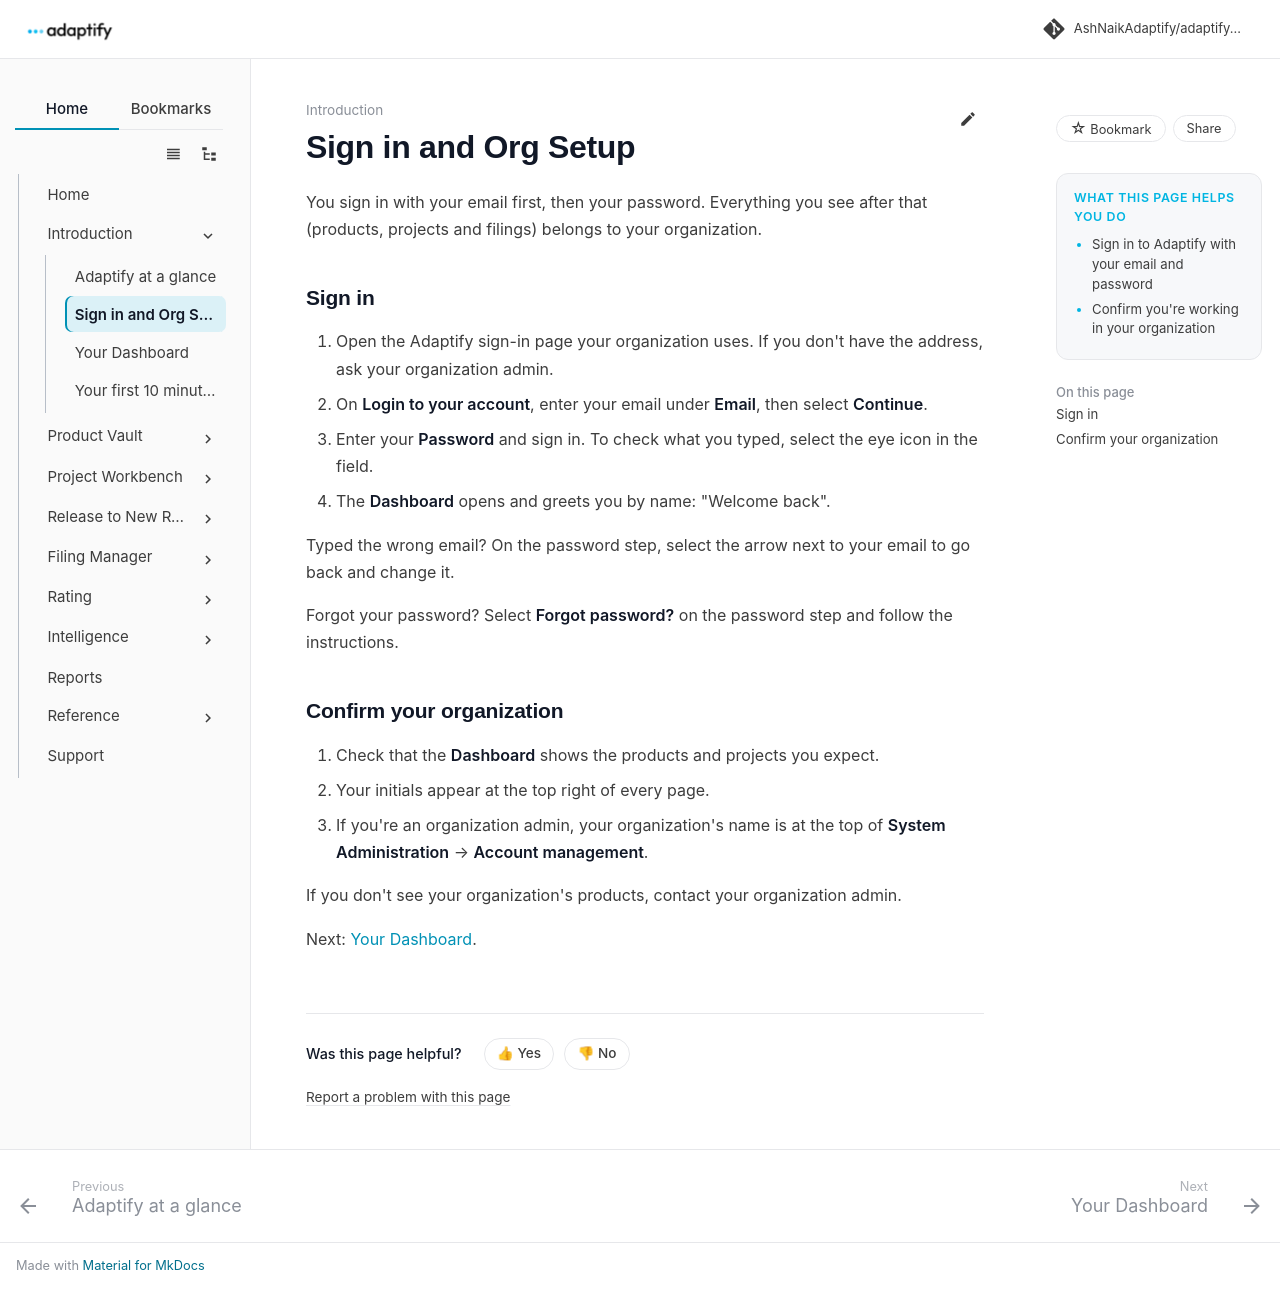

repository: AshNaikAdaptify/adaptify-docs · page: get-started/sign-in/index.html · generator: mkdocs

---
title: Sign in and Org Setup
audience: external
goals:
  - Sign in to Adaptify with your email and password
  - Confirm you're working in your organization
video: ""
---

# Sign in and Org Setup

You sign in with your email first, then your password. Everything you see after that (products, projects and filings) belongs to your organization.

## Sign in

1. Open the Adaptify sign-in page your organization uses. If you don't have the address, ask your organization admin.
2. On **Login to your account**, enter your email under **Email**, then select **Continue**.
3. Enter your **Password** and sign in. To check what you typed, select the eye icon in the field.
4. The **Dashboard** opens and greets you by name: "Welcome back".

Typed the wrong email? On the password step, select the arrow next to your email to go back and change it.

Forgot your password? Select **Forgot password?** on the password step and follow the instructions.

## Confirm your organization

1. Check that the **Dashboard** shows the products and projects you expect.
2. Your initials appear at the top right of every page.
3. If you're an organization admin, your organization's name is at the top of **System Administration** → **Account management**.

If you don't see your organization's products, contact your organization admin.

Next: [Your Dashboard](dashboard.md).
